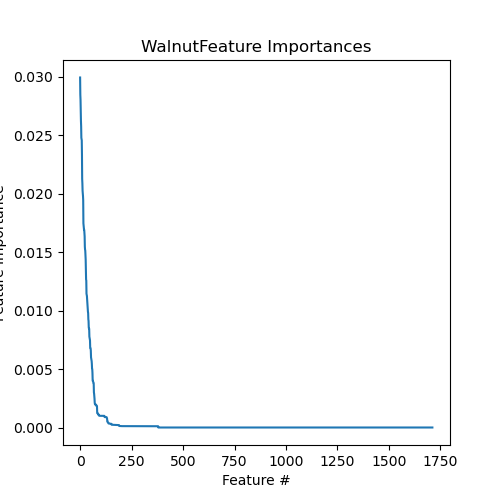

Values plotted in this chart, from the file beside it:
Feature, Importance
MAR01341B, 0.02993
MAR01341F, 0.02846
MAR00683, 0.02804
MAR01342F, 0.027
MAR01343B, 0.02625
MAR00682, 0.02575
MAR00681, 0.02477
MAR01343F, 0.02468
MAR01347F, 0.02456
MAR01079, 0.02335
MAR01342B, 0.02125
MAR00458, 0.02089
MAR00448, 0.02024
MAR00450, 0.02002
MAR00005, 0.01979
MAR00453B, 0.01944
MAR01347B, 0.01746
MAR09805, 0.01729
MAR00010, 0.01714
MAR00679, 0.0169
MAR11135B, 0.0169
MAR00680, 0.01656
MAR09536, 0.01634
MAR00690, 0.01545
MAR11022F, 0.01522
MAR00692B, 0.01512
MAR10034B, 0.01469
MAR11135F, 0.01436
MAR00685, 0.01344
MAR00689, 0.01266
MAR00684, 0.01256
MAR00692F, 0.01144
MAR10033F, 0.01136
MAR04559, 0.01125
MAR00686, 0.01097
MAR10033B, 0.01056
MAR00453F, 0.01044
MAR00688F, 0.01
MAR00012, 0.009892
MAR00691, 0.009793
MAR11022B, 0.009246
MAR10034F, 0.009112
MAR00688B, 0.008561
MAR04560, 0.008456
MAR04564, 0.008453
MAR11089B, 0.007772
MAR00687, 0.007663
MAR05257, 0.007575
MAR06605F, 0.007452
MAR06611B, 0.006784
MAR06607F, 0.006781
MAR00051, 0.006765
MAR06603F, 0.006567
MAR06607B, 0.006
MAR06605B, 0.005892
MAR06606F, 0.00578
MAR03263B, 0.005675
MAR06602F, 0.00544
MAR11089F, 0.005019
MAR02457, 0.005
... 1,652 more rows
